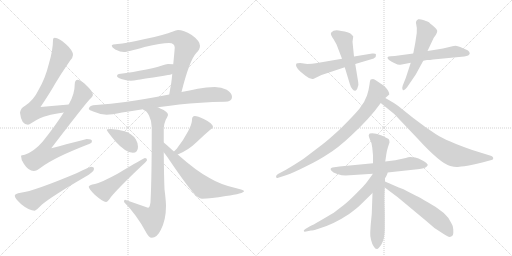
t = 0.00 s
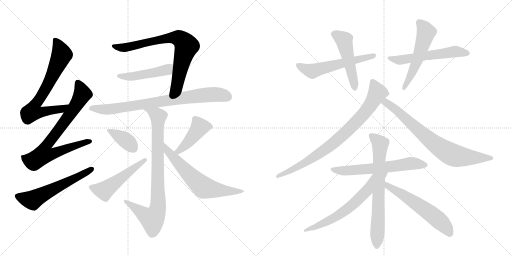
t = 3.22 s
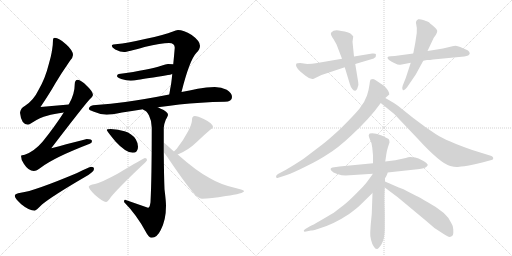
t = 6.43 s
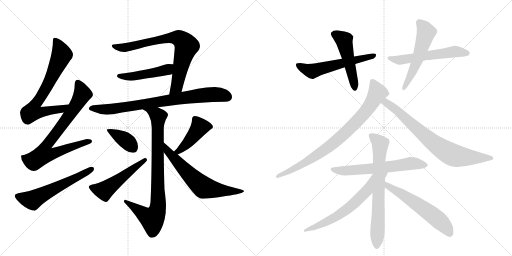
t = 9.65 s
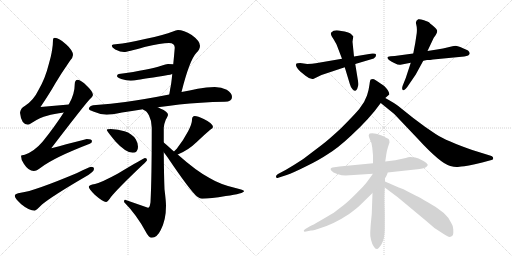
t = 12.87 s
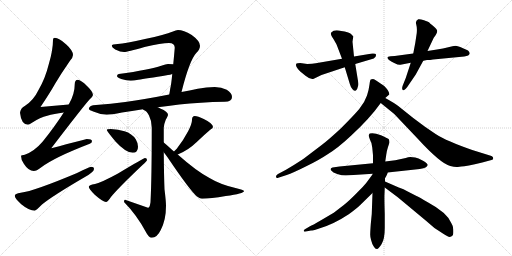
t = 16.09 s

The animated SVG that drew these frames (rendered in a browser with its animation timeline set to each time). Animation: 21 CSS @keyframes rules; one cycle of 16.09 s.

<svg version="1.1" viewBox="0 0 2048 1024" xmlns="http://www.w3.org/2000/svg">
  <g stroke="lightgray" stroke-dasharray="1,1" stroke-width="1" transform="scale(4, 4)">
    <line x1="0" y1="0" x2="256" y2="256"></line>
    <line x1="256" y1="0" x2="0" y2="256"></line>
    <line x1="128" y1="0" x2="128" y2="256"></line>
    <line x1="0" y1="128" x2="256" y2="128"></line>
    <line x1="256" y1="0" x2="512" y2="256"></line>
    <line x1="512" y1="0" x2="256" y2="256"></line>
    <line x1="384" y1="0" x2="384" y2="256"></line>
    <line x1="256" y1="128" x2="512" y2="128"></line>
  </g>
<g transform="scale(1, -1) translate(0, -850)">
   <style type="text/css">
    @keyframes keyframes0 {
      from {
       stroke: black;
       stroke-dashoffset: 720;
       stroke-width: 128;
       }
       70% {
       animation-timing-function: step-end;
       stroke: black;
       stroke-dashoffset: 0;
       stroke-width: 128;
       }
       to {
       stroke: black;
       stroke-width: 1024;
       }
       }
       #make-me-a-hanzi-animation-0 {
         animation: keyframes0 0.835938s both;
         animation-delay: 0.000000s;
         animation-timing-function: linear;
       }
    @keyframes keyframes1 {
      from {
       stroke: black;
       stroke-dashoffset: 783;
       stroke-width: 128;
       }
       72% {
       animation-timing-function: step-end;
       stroke: black;
       stroke-dashoffset: 0;
       stroke-width: 128;
       }
       to {
       stroke: black;
       stroke-width: 1024;
       }
       }
       #make-me-a-hanzi-animation-1 {
         animation: keyframes1 0.887207s both;
         animation-delay: 0.835938s;
         animation-timing-function: linear;
       }
    @keyframes keyframes2 {
      from {
       stroke: black;
       stroke-dashoffset: 587;
       stroke-width: 128;
       }
       66% {
       animation-timing-function: step-end;
       stroke: black;
       stroke-dashoffset: 0;
       stroke-width: 128;
       }
       to {
       stroke: black;
       stroke-width: 1024;
       }
       }
       #make-me-a-hanzi-animation-2 {
         animation: keyframes2 0.727702s both;
         animation-delay: 1.723145s;
         animation-timing-function: linear;
       }
    @keyframes keyframes3 {
      from {
       stroke: black;
       stroke-dashoffset: 770;
       stroke-width: 128;
       }
       71% {
       animation-timing-function: step-end;
       stroke: black;
       stroke-dashoffset: 0;
       stroke-width: 128;
       }
       to {
       stroke: black;
       stroke-width: 1024;
       }
       }
       #make-me-a-hanzi-animation-3 {
         animation: keyframes3 0.876628s both;
         animation-delay: 2.450846s;
         animation-timing-function: linear;
       }
    @keyframes keyframes4 {
      from {
       stroke: black;
       stroke-dashoffset: 477;
       stroke-width: 128;
       }
       61% {
       animation-timing-function: step-end;
       stroke: black;
       stroke-dashoffset: 0;
       stroke-width: 128;
       }
       to {
       stroke: black;
       stroke-width: 1024;
       }
       }
       #make-me-a-hanzi-animation-4 {
         animation: keyframes4 0.638184s both;
         animation-delay: 3.327474s;
         animation-timing-function: linear;
       }
    @keyframes keyframes5 {
      from {
       stroke: black;
       stroke-dashoffset: 811;
       stroke-width: 128;
       }
       73% {
       animation-timing-function: step-end;
       stroke: black;
       stroke-dashoffset: 0;
       stroke-width: 128;
       }
       to {
       stroke: black;
       stroke-width: 1024;
       }
       }
       #make-me-a-hanzi-animation-5 {
         animation: keyframes5 0.909993s both;
         animation-delay: 3.965658s;
         animation-timing-function: linear;
       }
    @keyframes keyframes6 {
      from {
       stroke: black;
       stroke-dashoffset: 855;
       stroke-width: 128;
       }
       74% {
       animation-timing-function: step-end;
       stroke: black;
       stroke-dashoffset: 0;
       stroke-width: 128;
       }
       to {
       stroke: black;
       stroke-width: 1024;
       }
       }
       #make-me-a-hanzi-animation-6 {
         animation: keyframes6 0.945801s both;
         animation-delay: 4.875651s;
         animation-timing-function: linear;
       }
    @keyframes keyframes7 {
      from {
       stroke: black;
       stroke-dashoffset: 380;
       stroke-width: 128;
       }
       55% {
       animation-timing-function: step-end;
       stroke: black;
       stroke-dashoffset: 0;
       stroke-width: 128;
       }
       to {
       stroke: black;
       stroke-width: 1024;
       }
       }
       #make-me-a-hanzi-animation-7 {
         animation: keyframes7 0.559245s both;
         animation-delay: 5.821452s;
         animation-timing-function: linear;
       }
    @keyframes keyframes8 {
      from {
       stroke: black;
       stroke-dashoffset: 518;
       stroke-width: 128;
       }
       63% {
       animation-timing-function: step-end;
       stroke: black;
       stroke-dashoffset: 0;
       stroke-width: 128;
       }
       to {
       stroke: black;
       stroke-width: 1024;
       }
       }
       #make-me-a-hanzi-animation-8 {
         animation: keyframes8 0.671549s both;
         animation-delay: 6.380697s;
         animation-timing-function: linear;
       }
    @keyframes keyframes9 {
      from {
       stroke: black;
       stroke-dashoffset: 437;
       stroke-width: 128;
       }
       59% {
       animation-timing-function: step-end;
       stroke: black;
       stroke-dashoffset: 0;
       stroke-width: 128;
       }
       to {
       stroke: black;
       stroke-width: 1024;
       }
       }
       #make-me-a-hanzi-animation-9 {
         animation: keyframes9 0.605632s both;
         animation-delay: 7.052246s;
         animation-timing-function: linear;
       }
    @keyframes keyframes10 {
      from {
       stroke: black;
       stroke-dashoffset: 650;
       stroke-width: 128;
       }
       68% {
       animation-timing-function: step-end;
       stroke: black;
       stroke-dashoffset: 0;
       stroke-width: 128;
       }
       to {
       stroke: black;
       stroke-width: 1024;
       }
       }
       #make-me-a-hanzi-animation-10 {
         animation: keyframes10 0.778971s both;
         animation-delay: 7.657878s;
         animation-timing-function: linear;
       }
    @keyframes keyframes11 {
      from {
       stroke: black;
       stroke-dashoffset: 570;
       stroke-width: 128;
       }
       65% {
       animation-timing-function: step-end;
       stroke: black;
       stroke-dashoffset: 0;
       stroke-width: 128;
       }
       to {
       stroke: black;
       stroke-width: 1024;
       }
       }
       #make-me-a-hanzi-animation-11 {
         animation: keyframes11 0.713867s both;
         animation-delay: 8.436849s;
         animation-timing-function: linear;
       }
    @keyframes keyframes12 {
      from {
       stroke: black;
       stroke-dashoffset: 499;
       stroke-width: 128;
       }
       62% {
       animation-timing-function: step-end;
       stroke: black;
       stroke-dashoffset: 0;
       stroke-width: 128;
       }
       to {
       stroke: black;
       stroke-width: 1024;
       }
       }
       #make-me-a-hanzi-animation-12 {
         animation: keyframes12 0.656087s both;
         animation-delay: 9.150716s;
         animation-timing-function: linear;
       }
    @keyframes keyframes13 {
      from {
       stroke: black;
       stroke-dashoffset: 571;
       stroke-width: 128;
       }
       65% {
       animation-timing-function: step-end;
       stroke: black;
       stroke-dashoffset: 0;
       stroke-width: 128;
       }
       to {
       stroke: black;
       stroke-width: 1024;
       }
       }
       #make-me-a-hanzi-animation-13 {
         animation: keyframes13 0.714681s both;
         animation-delay: 9.806803s;
         animation-timing-function: linear;
       }
    @keyframes keyframes14 {
      from {
       stroke: black;
       stroke-dashoffset: 548;
       stroke-width: 128;
       }
       64% {
       animation-timing-function: step-end;
       stroke: black;
       stroke-dashoffset: 0;
       stroke-width: 128;
       }
       to {
       stroke: black;
       stroke-width: 1024;
       }
       }
       #make-me-a-hanzi-animation-14 {
         animation: keyframes14 0.695964s both;
         animation-delay: 10.521484s;
         animation-timing-function: linear;
       }
    @keyframes keyframes15 {
      from {
       stroke: black;
       stroke-dashoffset: 837;
       stroke-width: 128;
       }
       73% {
       animation-timing-function: step-end;
       stroke: black;
       stroke-dashoffset: 0;
       stroke-width: 128;
       }
       to {
       stroke: black;
       stroke-width: 1024;
       }
       }
       #make-me-a-hanzi-animation-15 {
         animation: keyframes15 0.931152s both;
         animation-delay: 11.217448s;
         animation-timing-function: linear;
       }
    @keyframes keyframes16 {
      from {
       stroke: black;
       stroke-dashoffset: 764;
       stroke-width: 128;
       }
       71% {
       animation-timing-function: step-end;
       stroke: black;
       stroke-dashoffset: 0;
       stroke-width: 128;
       }
       to {
       stroke: black;
       stroke-width: 1024;
       }
       }
       #make-me-a-hanzi-animation-16 {
         animation: keyframes16 0.871745s both;
         animation-delay: 12.148600s;
         animation-timing-function: linear;
       }
    @keyframes keyframes17 {
      from {
       stroke: black;
       stroke-dashoffset: 625;
       stroke-width: 128;
       }
       67% {
       animation-timing-function: step-end;
       stroke: black;
       stroke-dashoffset: 0;
       stroke-width: 128;
       }
       to {
       stroke: black;
       stroke-width: 1024;
       }
       }
       #make-me-a-hanzi-animation-17 {
         animation: keyframes17 0.758626s both;
         animation-delay: 13.020345s;
         animation-timing-function: linear;
       }
    @keyframes keyframes18 {
      from {
       stroke: black;
       stroke-dashoffset: 713;
       stroke-width: 128;
       }
       70% {
       animation-timing-function: step-end;
       stroke: black;
       stroke-dashoffset: 0;
       stroke-width: 128;
       }
       to {
       stroke: black;
       stroke-width: 1024;
       }
       }
       #make-me-a-hanzi-animation-18 {
         animation: keyframes18 0.830241s both;
         animation-delay: 13.778971s;
         animation-timing-function: linear;
       }
    @keyframes keyframes19 {
      from {
       stroke: black;
       stroke-dashoffset: 615;
       stroke-width: 128;
       }
       67% {
       animation-timing-function: step-end;
       stroke: black;
       stroke-dashoffset: 0;
       stroke-width: 128;
       }
       to {
       stroke: black;
       stroke-width: 1024;
       }
       }
       #make-me-a-hanzi-animation-19 {
         animation: keyframes19 0.750488s both;
         animation-delay: 14.609212s;
         animation-timing-function: linear;
       }
    @keyframes keyframes20 {
      from {
       stroke: black;
       stroke-dashoffset: 585;
       stroke-width: 128;
       }
       66% {
       animation-timing-function: step-end;
       stroke: black;
       stroke-dashoffset: 0;
       stroke-width: 128;
       }
       to {
       stroke: black;
       stroke-width: 1024;
       }
       }
       #make-me-a-hanzi-animation-20 {
         animation: keyframes20 0.726074s both;
         animation-delay: 15.359701s;
         animation-timing-function: linear;
       }
</style>
<path d="M 275 432 Q 218 428 162 422 Q 202 482 221 516 Q 246 558 280 607 Q 292 621 292 630 Q 292 648 264 673 Q 236 699 219 699 Q 212 699 212 691 Q 212 649 195 593 Q 181 536 154 490 Q 134 448 99 426 Q 82 417 80 399 Q 85 352 112 351 Q 116 351 128 359 Q 161 381 189 387 Q 215 395 255 400 C 285 404 305 434 275 432 Z" fill="lightgray"></path> 
<path d="M 311 531 Q 299 530 299 514 Q 299 473 275 432 L 255 400 Q 220 345 171 284 Q 138 245 99 231 Q 85 230 84 227 Q 84 209 96 194 Q 114 166 135 166 Q 146 166 164 180 Q 216 220 359 275 Q 368 278 368 286 Q 368 294 347 294 Q 341 293 205 257 Q 328 418 358 452 Q 370 461 372 470 Q 370 486 348 506 Q 324 530 311 531 Z" fill="lightgray"></path> 
<path d="M 364 183 Q 358 183 306 157 Q 137 86 83 79 Q 59 76 59 67 Q 59 57 85 33 Q 117 7 139 7 Q 143 7 168 32 Q 211 67 338 141 Q 376 162 376 174 Q 376 183 364 183 Z" fill="lightgray"></path> 
<path d="M 726 482 Q 758 609 785 638 Q 800 652 800 667 Q 800 686 767 710 Q 734 730 712 730 Q 705 730 689 723 Q 662 711 580 694 Q 502 676 471 674 Q 447 674 447 667 Q 447 660 461 652 Q 482 642 496 642 Q 509 642 578 662 Q 646 678 676 678 Q 699 678 699 659 Q 696 623 693 593 L 689 554 Q 685 512 681 496 Q 679 483 677 472 C 672 442 719 453 726 482 Z" fill="lightgray"></path> 
<path d="M 693 593 Q 684 594 672 594 Q 664 594 645 587 Q 600 571 475 554 Q 468 553 468 546 Q 468 540 485 534 Q 506 527 523 527 Q 534 527 553 531 Q 582 535 672 550 Q 680 551 689 554 C 718 562 723 590 693 593 Z" fill="lightgray"></path> 
<path d="M 859 502 Q 826 502 791 495 Q 758 488 726 482 L 677 472 Q 580 453 501 442 Q 444 434 384 430 Q 357 430 355 414 Q 357 410 373 404 Q 400 392 427 391 Q 445 391 488 400 Q 526 406 572 413 L 631 421 Q 670 426 717 432 Q 800 441 899 443 Q 928 443 928 462 Q 928 478 907 491 Q 886 502 859 502 Z" fill="lightgray"></path> 
<path d="M 572 413 Q 573 411 575 410 Q 587 407 596 388 Q 607 367 607 339 Q 607 138 602 41 Q 599 19 592 19 L 500 51 Q 496 51 496 42 Q 547 -10 583 -77 Q 595 -101 607 -101 Q 628 -101 643 -70 Q 664 -30 664 27 Q 664 44 658 93 Q 656 142 655 241 L 655 280 L 655 339 Q 655 351 663 371 Q 672 387 672 391 Q 672 403 641 416 Q 636 419 631 421 C 604 434 548 431 572 413 Z" fill="lightgray"></path> 
<path d="M 443 334 Q 427 334 427 330 Q 427 326 462 284 Q 503 239 531 239 Q 552 239 552 263 Q 552 278 543 293 Q 528 316 498 325 Q 473 333 443 334 Z" fill="lightgray"></path> 
<path d="M 580 218 Q 575 218 472 156 Q 408 121 380 114 Q 355 110 355 103 Q 355 95 379 71 Q 412 42 424 42 Q 431 42 443 61 Q 470 95 570 190 Q 588 206 588 210 Q 588 218 580 218 Z" fill="lightgray"></path> 
<path d="M 711 232 Q 753 249 787 282 Q 817 311 841 331 Q 852 338 852 342 Q 852 356 815 374 Q 791 386 779 386 Q 774 386 770 381 Q 768 376 768 370 Q 768 356 753 326 Q 732 286 707 255 Q 700 249 696 244 C 676 222 683 220 711 232 Z" fill="lightgray"></path> 
<path d="M 655 241 Q 662 232 670 221 Q 759 89 788 64 Q 801 55 808 55 Q 842 55 903 66 Q 976 76 976 86 Q 976 90 942 98 Q 881 112 838 138 Q 785 166 711 232 L 696 244 Q 688 251 679 259 Q 666 271 655 280 C 632 299 637 265 655 241 Z" fill="lightgray"></path> 
<path d="M 1229 594 L 1201 598 Q 1188 598 1186 596 Q 1178 586 1201 564 L 1222 547 Q 1241 531 1255 535 L 1286 550 L 1379 581 L 1421 594 L 1495 616 L 1497 618 Q 1505 622 1504 632 Q 1503 637 1489 636 L 1416 624 L 1368 615 L 1263 597 Q 1250 594 1229 594 Z" fill="lightgray"></path> 
<path d="M 1379 581 L 1399 515 Q 1403 500 1410 493 Q 1425 477 1431 502 Q 1435 511 1433 520 L 1421 594 L 1416 624 L 1410 683 L 1413 704 Q 1410 708 1403 715 Q 1395 722 1365 726 Q 1337 734 1325 720 Q 1319 714 1335 692 L 1340 683 Q 1346 673 1347 670 L 1368 615 L 1379 581 Z" fill="lightgray"></path> 
<path d="M 1732 612 L 1857 624 Q 1877 627 1879 636 Q 1879 642 1872 648 Q 1864 653 1854 656 Q 1831 667 1822 667 Q 1812 667 1793 661 Q 1773 655 1748 652 L 1710 646 L 1653 636 L 1579 626 L 1563 625 Q 1541 624 1556 610 Q 1563 605 1567 603 L 1579 597 Q 1594 589 1602 591 L 1643 599 L 1693 607 L 1708 610 Q 1715 609 1732 612 Z" fill="lightgray"></path> 
<path d="M 1710 646 L 1735 699 L 1743 710 Q 1749 720 1749 726 Q 1749 732 1734 745 Q 1718 758 1716 761 Q 1713 763 1696 769 Q 1679 775 1673 773 Q 1660 766 1665 752 Q 1669 738 1667 718 L 1661 678 L 1653 636 L 1643 599 L 1623 538 L 1611 508 Q 1606 495 1611 490 Q 1615 485 1629 502 L 1663 552 L 1693 607 L 1710 646 Z" fill="lightgray"></path> 
<path d="M 1541 458 L 1557 472 Q 1558 476 1553 486 Q 1547 496 1537 506 L 1506 527 Q 1497 533 1492 534 Q 1486 534 1483 532 Q 1480 530 1478 512 Q 1476 494 1468 468 Q 1459 441 1437 414 Q 1414 387 1364 337 Q 1318 294 1288 271 L 1213 214 Q 1175 189 1144 171 L 1112 154 Q 1103 148 1104 142 Q 1106 136 1113 139 L 1147 150 Q 1171 158 1223 184 Q 1275 209 1309 232 Q 1351 257 1405 308 Q 1479 376 1523 438 L 1541 458 Z" fill="lightgray"></path> 
<path d="M 1831 182 L 1845 184 Q 1864 184 1929 200 L 1966 210 Q 1973 211 1973 217 Q 1973 222 1966 226 L 1889 250 Q 1786 286 1744 313 Q 1702 340 1653 378 L 1593 426 Q 1579 437 1541 458 C 1515 473 1500 457 1523 438 L 1577 394 L 1671 295 Q 1763 195 1801 186 Q 1819 181 1831 182 Z" fill="lightgray"></path> 
<path d="M 1541 159 L 1679 174 Q 1696 176 1704 181 Q 1710 187 1711 190 Q 1711 196 1692 207 Q 1672 218 1661 220 L 1641 222 Q 1633 222 1623 218 L 1581 209 L 1541 204 L 1492 197 L 1358 184 L 1330 180 Q 1318 176 1325 168 Q 1331 160 1349 154 Q 1367 148 1383 148 L 1492 155 L 1541 159 Z" fill="lightgray"></path> 
<path d="M 1490 78 L 1487 -6 L 1483 -47 Q 1481 -75 1481 -84 Q 1480 -93 1484 -109 Q 1488 -126 1495 -136 Q 1501 -146 1507 -146 Q 1513 -148 1526 -127 Q 1539 -106 1539 -62 L 1539 -6 Q 1537 62 1538 74 L 1539 100 L 1540 124 L 1540 140 Q 1540 153 1541 159 L 1541 204 L 1545 231 Q 1547 247 1552 262 L 1558 280 Q 1558 287 1556 292 Q 1553 296 1524 309 Q 1494 321 1479 316 Q 1475 312 1475 309 Q 1474 306 1480 291 Q 1488 278 1489 260 L 1492 229 L 1492 197 L 1490 78 Z" fill="lightgray"></path> 
<path d="M 1492 155 L 1464 117 Q 1458 109 1428 79 Q 1398 48 1374 29 L 1335 -1 L 1284 -31 Q 1248 -52 1240 -55 L 1223 -65 Q 1214 -70 1215 -74 Q 1216 -78 1224 -76 L 1244 -72 Q 1251 -72 1271 -66 Q 1332 -49 1395 -7 Q 1424 14 1440 29 L 1490 78 C 1609 195 1527 202 1492 155 Z" fill="lightgray"></path> 
<path d="M 1539 100 L 1591 61 L 1704 -33 Q 1737 -65 1773 -85 Q 1794 -100 1802 -97 Q 1810 -94 1812 -89 Q 1814 -84 1813 -67 Q 1811 -50 1805 -42 Q 1789 -1 1711 41 Q 1676 62 1666 66 L 1627 86 Q 1617 93 1595 100 L 1540 124 C 1513 136 1515 118 1539 100 Z" fill="lightgray"></path> 
      <clipPath id="make-me-a-hanzi-clip-0">
      <path d="M 275 432 Q 218 428 162 422 Q 202 482 221 516 Q 246 558 280 607 Q 292 621 292 630 Q 292 648 264 673 Q 236 699 219 699 Q 212 699 212 691 Q 212 649 195 593 Q 181 536 154 490 Q 134 448 99 426 Q 82 417 80 399 Q 85 352 112 351 Q 116 351 128 359 Q 161 381 189 387 Q 215 395 255 400 C 285 404 305 434 275 432 Z" fill="lightgray"></path>
      </clipPath>
      <path clip-path="url(#make-me-a-hanzi-clip-0)" d="M 222 689 L 247 632 L 198 523 L 141 433 L 130 403 L 165 401 L 245 413 L 268 429 " fill="none" id="make-me-a-hanzi-animation-0" stroke-dasharray="592 1184" stroke-linecap="round"></path>

      <clipPath id="make-me-a-hanzi-clip-1">
      <path d="M 311 531 Q 299 530 299 514 Q 299 473 275 432 L 255 400 Q 220 345 171 284 Q 138 245 99 231 Q 85 230 84 227 Q 84 209 96 194 Q 114 166 135 166 Q 146 166 164 180 Q 216 220 359 275 Q 368 278 368 286 Q 368 294 347 294 Q 341 293 205 257 Q 328 418 358 452 Q 370 461 372 470 Q 370 486 348 506 Q 324 530 311 531 Z" fill="lightgray"></path>
      </clipPath>
      <path clip-path="url(#make-me-a-hanzi-clip-1)" d="M 312 518 L 330 476 L 326 466 L 250 350 L 182 263 L 177 232 L 209 234 L 359 284 " fill="none" id="make-me-a-hanzi-animation-1" stroke-dasharray="655 1310" stroke-linecap="round"></path>

      <clipPath id="make-me-a-hanzi-clip-2">
      <path d="M 364 183 Q 358 183 306 157 Q 137 86 83 79 Q 59 76 59 67 Q 59 57 85 33 Q 117 7 139 7 Q 143 7 168 32 Q 211 67 338 141 Q 376 162 376 174 Q 376 183 364 183 Z" fill="lightgray"></path>
      </clipPath>
      <path clip-path="url(#make-me-a-hanzi-clip-2)" d="M 68 66 L 130 49 L 366 174 " fill="none" id="make-me-a-hanzi-animation-2" stroke-dasharray="459 918" stroke-linecap="round"></path>

      <clipPath id="make-me-a-hanzi-clip-3">
      <path d="M 726 482 Q 758 609 785 638 Q 800 652 800 667 Q 800 686 767 710 Q 734 730 712 730 Q 705 730 689 723 Q 662 711 580 694 Q 502 676 471 674 Q 447 674 447 667 Q 447 660 461 652 Q 482 642 496 642 Q 509 642 578 662 Q 646 678 676 678 Q 699 678 699 659 Q 696 623 693 593 L 689 554 Q 685 512 681 496 Q 679 483 677 472 C 672 442 719 453 726 482 Z" fill="lightgray"></path>
      </clipPath>
      <path clip-path="url(#make-me-a-hanzi-clip-3)" d="M 453 666 L 493 659 L 672 697 L 706 699 L 721 694 L 746 665 L 707 503 L 682 477 " fill="none" id="make-me-a-hanzi-animation-3" stroke-dasharray="642 1284" stroke-linecap="round"></path>

      <clipPath id="make-me-a-hanzi-clip-4">
      <path d="M 693 593 Q 684 594 672 594 Q 664 594 645 587 Q 600 571 475 554 Q 468 553 468 546 Q 468 540 485 534 Q 506 527 523 527 Q 534 527 553 531 Q 582 535 672 550 Q 680 551 689 554 C 718 562 723 590 693 593 Z" fill="lightgray"></path>
      </clipPath>
      <path clip-path="url(#make-me-a-hanzi-clip-4)" d="M 475 547 L 518 543 L 619 559 L 669 572 L 688 587 " fill="none" id="make-me-a-hanzi-animation-4" stroke-dasharray="349 698" stroke-linecap="round"></path>

      <clipPath id="make-me-a-hanzi-clip-5">
      <path d="M 859 502 Q 826 502 791 495 Q 758 488 726 482 L 677 472 Q 580 453 501 442 Q 444 434 384 430 Q 357 430 355 414 Q 357 410 373 404 Q 400 392 427 391 Q 445 391 488 400 Q 526 406 572 413 L 631 421 Q 670 426 717 432 Q 800 441 899 443 Q 928 443 928 462 Q 928 478 907 491 Q 886 502 859 502 Z" fill="lightgray"></path>
      </clipPath>
      <path clip-path="url(#make-me-a-hanzi-clip-5)" d="M 362 416 L 442 413 L 816 470 L 882 471 L 911 461 " fill="none" id="make-me-a-hanzi-animation-5" stroke-dasharray="683 1366" stroke-linecap="round"></path>

      <clipPath id="make-me-a-hanzi-clip-6">
      <path d="M 572 413 Q 573 411 575 410 Q 587 407 596 388 Q 607 367 607 339 Q 607 138 602 41 Q 599 19 592 19 L 500 51 Q 496 51 496 42 Q 547 -10 583 -77 Q 595 -101 607 -101 Q 628 -101 643 -70 Q 664 -30 664 27 Q 664 44 658 93 Q 656 142 655 241 L 655 280 L 655 339 Q 655 351 663 371 Q 672 387 672 391 Q 672 403 641 416 Q 636 419 631 421 C 604 434 548 431 572 413 Z" fill="lightgray"></path>
      </clipPath>
      <path clip-path="url(#make-me-a-hanzi-clip-6)" d="M 582 409 L 595 409 L 633 384 L 633 38 L 628 6 L 609 -26 L 583 -14 L 505 43 " fill="none" id="make-me-a-hanzi-animation-6" stroke-dasharray="727 1454" stroke-linecap="round"></path>

      <clipPath id="make-me-a-hanzi-clip-7">
      <path d="M 443 334 Q 427 334 427 330 Q 427 326 462 284 Q 503 239 531 239 Q 552 239 552 263 Q 552 278 543 293 Q 528 316 498 325 Q 473 333 443 334 Z" fill="lightgray"></path>
      </clipPath>
      <path clip-path="url(#make-me-a-hanzi-clip-7)" d="M 431 329 L 509 284 L 532 259 " fill="none" id="make-me-a-hanzi-animation-7" stroke-dasharray="252 504" stroke-linecap="round"></path>

      <clipPath id="make-me-a-hanzi-clip-8">
      <path d="M 580 218 Q 575 218 472 156 Q 408 121 380 114 Q 355 110 355 103 Q 355 95 379 71 Q 412 42 424 42 Q 431 42 443 61 Q 470 95 570 190 Q 588 206 588 210 Q 588 218 580 218 Z" fill="lightgray"></path>
      </clipPath>
      <path clip-path="url(#make-me-a-hanzi-clip-8)" d="M 362 102 L 417 88 L 581 211 " fill="none" id="make-me-a-hanzi-animation-8" stroke-dasharray="390 780" stroke-linecap="round"></path>

      <clipPath id="make-me-a-hanzi-clip-9">
      <path d="M 711 232 Q 753 249 787 282 Q 817 311 841 331 Q 852 338 852 342 Q 852 356 815 374 Q 791 386 779 386 Q 774 386 770 381 Q 768 376 768 370 Q 768 356 753 326 Q 732 286 707 255 Q 700 249 696 244 C 676 222 683 220 711 232 Z" fill="lightgray"></path>
      </clipPath>
      <path clip-path="url(#make-me-a-hanzi-clip-9)" d="M 841 342 L 797 340 L 736 263 L 714 245 L 704 247 " fill="none" id="make-me-a-hanzi-animation-9" stroke-dasharray="309 618" stroke-linecap="round"></path>

      <clipPath id="make-me-a-hanzi-clip-10">
      <path d="M 655 241 Q 662 232 670 221 Q 759 89 788 64 Q 801 55 808 55 Q 842 55 903 66 Q 976 76 976 86 Q 976 90 942 98 Q 881 112 838 138 Q 785 166 711 232 L 696 244 Q 688 251 679 259 Q 666 271 655 280 C 632 299 637 265 655 241 Z" fill="lightgray"></path>
      </clipPath>
      <path clip-path="url(#make-me-a-hanzi-clip-10)" d="M 659 274 L 669 248 L 691 221 L 815 100 L 914 84 L 972 86 " fill="none" id="make-me-a-hanzi-animation-10" stroke-dasharray="522 1044" stroke-linecap="round"></path>

      <clipPath id="make-me-a-hanzi-clip-11">
      <path d="M 1229 594 L 1201 598 Q 1188 598 1186 596 Q 1178 586 1201 564 L 1222 547 Q 1241 531 1255 535 L 1286 550 L 1379 581 L 1421 594 L 1495 616 L 1497 618 Q 1505 622 1504 632 Q 1503 637 1489 636 L 1416 624 L 1368 615 L 1263 597 Q 1250 594 1229 594 Z" fill="lightgray"></path>
      </clipPath>
      <path clip-path="url(#make-me-a-hanzi-clip-11)" d="M 1194 590 L 1249 565 L 1495 628 " fill="none" id="make-me-a-hanzi-animation-11" stroke-dasharray="442 884" stroke-linecap="round"></path>

      <clipPath id="make-me-a-hanzi-clip-12">
      <path d="M 1379 581 L 1399 515 Q 1403 500 1410 493 Q 1425 477 1431 502 Q 1435 511 1433 520 L 1421 594 L 1416 624 L 1410 683 L 1413 704 Q 1410 708 1403 715 Q 1395 722 1365 726 Q 1337 734 1325 720 Q 1319 714 1335 692 L 1340 683 Q 1346 673 1347 670 L 1368 615 L 1379 581 Z" fill="lightgray"></path>
      </clipPath>
      <path clip-path="url(#make-me-a-hanzi-clip-12)" d="M 1336 714 L 1376 689 L 1420 498 " fill="none" id="make-me-a-hanzi-animation-12" stroke-dasharray="371 742" stroke-linecap="round"></path>

      <clipPath id="make-me-a-hanzi-clip-13">
      <path d="M 1732 612 L 1857 624 Q 1877 627 1879 636 Q 1879 642 1872 648 Q 1864 653 1854 656 Q 1831 667 1822 667 Q 1812 667 1793 661 Q 1773 655 1748 652 L 1710 646 L 1653 636 L 1579 626 L 1563 625 Q 1541 624 1556 610 Q 1563 605 1567 603 L 1579 597 Q 1594 589 1602 591 L 1643 599 L 1693 607 L 1708 610 Q 1715 609 1732 612 Z" fill="lightgray"></path>
      </clipPath>
      <path clip-path="url(#make-me-a-hanzi-clip-13)" d="M 1558 618 L 1598 610 L 1822 644 L 1869 638 " fill="none" id="make-me-a-hanzi-animation-13" stroke-dasharray="443 886" stroke-linecap="round"></path>

      <clipPath id="make-me-a-hanzi-clip-14">
      <path d="M 1710 646 L 1735 699 L 1743 710 Q 1749 720 1749 726 Q 1749 732 1734 745 Q 1718 758 1716 761 Q 1713 763 1696 769 Q 1679 775 1673 773 Q 1660 766 1665 752 Q 1669 738 1667 718 L 1661 678 L 1653 636 L 1643 599 L 1623 538 L 1611 508 Q 1606 495 1611 490 Q 1615 485 1629 502 L 1663 552 L 1693 607 L 1710 646 Z" fill="lightgray"></path>
      </clipPath>
      <path clip-path="url(#make-me-a-hanzi-clip-14)" d="M 1677 760 L 1705 721 L 1658 581 L 1614 495 " fill="none" id="make-me-a-hanzi-animation-14" stroke-dasharray="420 840" stroke-linecap="round"></path>

      <clipPath id="make-me-a-hanzi-clip-15">
      <path d="M 1541 458 L 1557 472 Q 1558 476 1553 486 Q 1547 496 1537 506 L 1506 527 Q 1497 533 1492 534 Q 1486 534 1483 532 Q 1480 530 1478 512 Q 1476 494 1468 468 Q 1459 441 1437 414 Q 1414 387 1364 337 Q 1318 294 1288 271 L 1213 214 Q 1175 189 1144 171 L 1112 154 Q 1103 148 1104 142 Q 1106 136 1113 139 L 1147 150 Q 1171 158 1223 184 Q 1275 209 1309 232 Q 1351 257 1405 308 Q 1479 376 1523 438 L 1541 458 Z" fill="lightgray"></path>
      </clipPath>
      <path clip-path="url(#make-me-a-hanzi-clip-15)" d="M 1489 526 L 1509 478 L 1472 415 L 1420 356 L 1334 277 L 1261 225 L 1209 192 L 1110 146 " fill="none" id="make-me-a-hanzi-animation-15" stroke-dasharray="709 1418" stroke-linecap="round"></path>

      <clipPath id="make-me-a-hanzi-clip-16">
      <path d="M 1831 182 L 1845 184 Q 1864 184 1929 200 L 1966 210 Q 1973 211 1973 217 Q 1973 222 1966 226 L 1889 250 Q 1786 286 1744 313 Q 1702 340 1653 378 L 1593 426 Q 1579 437 1541 458 C 1515 473 1500 457 1523 438 L 1577 394 L 1671 295 Q 1763 195 1801 186 Q 1819 181 1831 182 Z" fill="lightgray"></path>
      </clipPath>
      <path clip-path="url(#make-me-a-hanzi-clip-16)" d="M 1532 439 L 1545 440 L 1589 408 L 1734 278 L 1811 230 L 1877 220 L 1965 218 " fill="none" id="make-me-a-hanzi-animation-16" stroke-dasharray="636 1272" stroke-linecap="round"></path>

      <clipPath id="make-me-a-hanzi-clip-17">
      <path d="M 1541 159 L 1679 174 Q 1696 176 1704 181 Q 1710 187 1711 190 Q 1711 196 1692 207 Q 1672 218 1661 220 L 1641 222 Q 1633 222 1623 218 L 1581 209 L 1541 204 L 1492 197 L 1358 184 L 1330 180 Q 1318 176 1325 168 Q 1331 160 1349 154 Q 1367 148 1383 148 L 1492 155 L 1541 159 Z" fill="lightgray"></path>
      </clipPath>
      <path clip-path="url(#make-me-a-hanzi-clip-17)" d="M 1335 171 L 1421 169 L 1640 196 L 1702 190 " fill="none" id="make-me-a-hanzi-animation-17" stroke-dasharray="497 994" stroke-linecap="round"></path>

      <clipPath id="make-me-a-hanzi-clip-18">
      <path d="M 1490 78 L 1487 -6 L 1483 -47 Q 1481 -75 1481 -84 Q 1480 -93 1484 -109 Q 1488 -126 1495 -136 Q 1501 -146 1507 -146 Q 1513 -148 1526 -127 Q 1539 -106 1539 -62 L 1539 -6 Q 1537 62 1538 74 L 1539 100 L 1540 124 L 1540 140 Q 1540 153 1541 159 L 1541 204 L 1545 231 Q 1547 247 1552 262 L 1558 280 Q 1558 287 1556 292 Q 1553 296 1524 309 Q 1494 321 1479 316 Q 1475 312 1475 309 Q 1474 306 1480 291 Q 1488 278 1489 260 L 1492 229 L 1492 197 L 1490 78 Z" fill="lightgray"></path>
      </clipPath>
      <path clip-path="url(#make-me-a-hanzi-clip-18)" d="M 1486 307 L 1521 274 L 1506 -135 " fill="none" id="make-me-a-hanzi-animation-18" stroke-dasharray="585 1170" stroke-linecap="round"></path>

      <clipPath id="make-me-a-hanzi-clip-19">
      <path d="M 1492 155 L 1464 117 Q 1458 109 1428 79 Q 1398 48 1374 29 L 1335 -1 L 1284 -31 Q 1248 -52 1240 -55 L 1223 -65 Q 1214 -70 1215 -74 Q 1216 -78 1224 -76 L 1244 -72 Q 1251 -72 1271 -66 Q 1332 -49 1395 -7 Q 1424 14 1440 29 L 1490 78 C 1609 195 1527 202 1492 155 Z" fill="lightgray"></path>
      </clipPath>
      <path clip-path="url(#make-me-a-hanzi-clip-19)" d="M 1490 145 L 1468 88 L 1390 14 L 1274 -53 L 1220 -71 " fill="none" id="make-me-a-hanzi-animation-19" stroke-dasharray="487 974" stroke-linecap="round"></path>

      <clipPath id="make-me-a-hanzi-clip-20">
      <path d="M 1539 100 L 1591 61 L 1704 -33 Q 1737 -65 1773 -85 Q 1794 -100 1802 -97 Q 1810 -94 1812 -89 Q 1814 -84 1813 -67 Q 1811 -50 1805 -42 Q 1789 -1 1711 41 Q 1676 62 1666 66 L 1627 86 Q 1617 93 1595 100 L 1540 124 C 1513 136 1515 118 1539 100 Z" fill="lightgray"></path>
      </clipPath>
      <path clip-path="url(#make-me-a-hanzi-clip-20)" d="M 1545 118 L 1551 105 L 1606 75 L 1734 -13 L 1788 -64 L 1799 -83 " fill="none" id="make-me-a-hanzi-animation-20" stroke-dasharray="457 914" stroke-linecap="round"></path>

</g>
</svg>
